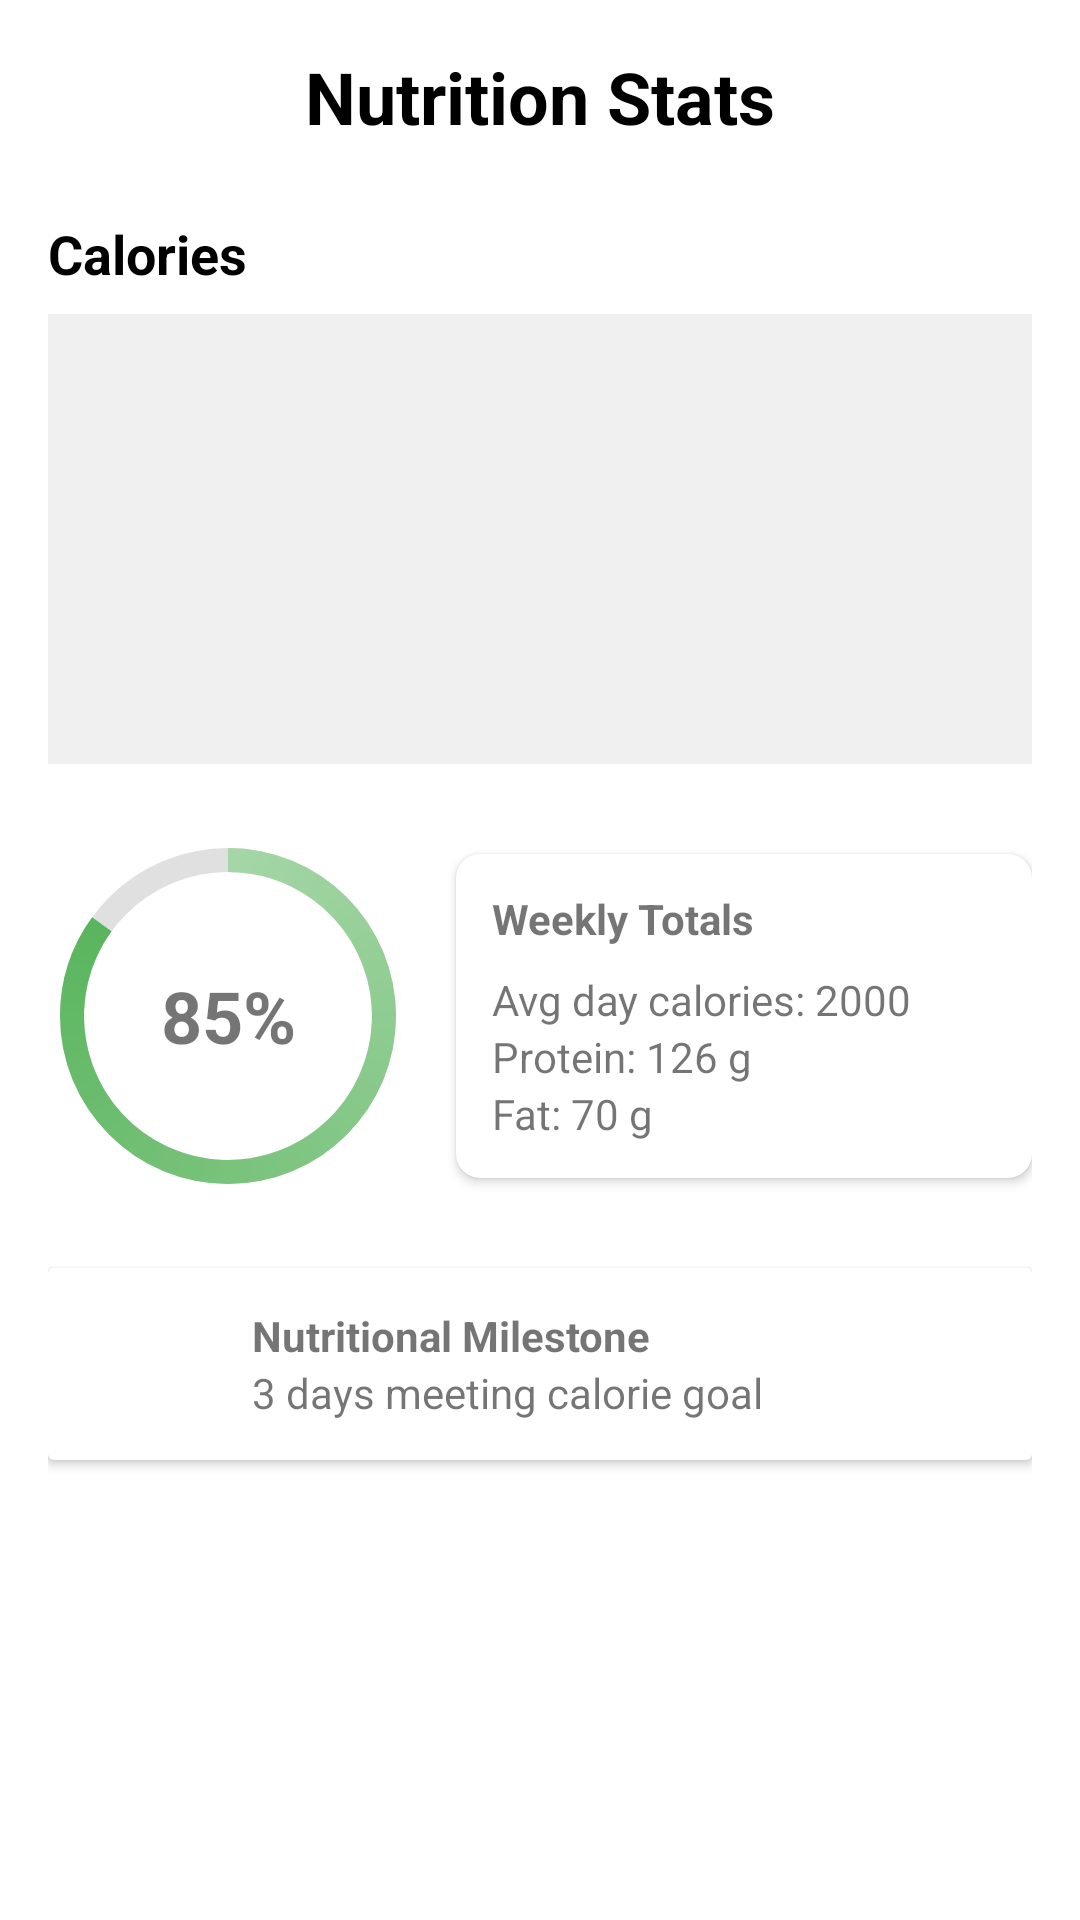

Write the Android layout XML for this screen, with the resource values it uses.
<!-- AndroidManifest.xml: application theme Theme.AthleticApp -->
<!-- res/layout/fragment_nutrition_stats.xml -->
<?xml version="1.0" encoding="utf-8"?>
<ScrollView xmlns:android="http://schemas.android.com/apk/res/android"
    xmlns:app="http://schemas.android.com/apk/res-auto"
    xmlns:tools="http://schemas.android.com/tools"
    android:layout_width="match_parent"
    android:layout_height="match_parent"
    android:fillViewport="true"
    android:background="@android:color/white">

    <LinearLayout
        android:layout_width="match_parent"
        android:layout_height="wrap_content"
        android:orientation="vertical"
        android:padding="16dp"
        android:gravity="center_horizontal">

        <TextView
            android:layout_width="wrap_content"
            android:layout_height="wrap_content"
            android:text="Nutrition Stats"
            android:textSize="24sp"
            android:textStyle="bold"
            android:textColor="@android:color/black"
            android:layout_marginBottom="24dp"/>

        <TextView
            android:layout_width="match_parent"
            android:layout_height="wrap_content"
            android:text="Calories"
            android:textSize="18sp"
            android:textStyle="bold"
            android:textColor="@android:color/black"
            android:layout_marginBottom="8dp"/>
        
        
        <ImageView
            android:layout_width="match_parent"
            android:layout_height="150dp"
            android:background="#F0F0F0"
            android:src="@drawable/ic_menu_gallery"
            android:scaleType="center"
            android:layout_marginBottom="24dp"
            android:contentDescription="Calories graph placeholder"/>

        <RelativeLayout
            android:layout_width="match_parent"
            android:layout_height="wrap_content"
            android:layout_marginBottom="24dp">

            <ProgressBar
                android:id="@+id/adherence_progress"
                style="?android:attr/progressBarStyleHorizontal"
                android:layout_width="120dp"
                android:layout_height="120dp"
                android:progress="85"
                android:progressDrawable="@drawable/circular_progress_bar"
                android:background="@drawable/circular_progress_background"
                android:layout_alignParentStart="true"
                android:layout_centerVertical="true"/>

            <TextView
                android:layout_width="wrap_content"
                android:layout_height="wrap_content"
                android:text="85%"
                android:textSize="24sp"
                android:textStyle="bold"
                android:layout_alignStart="@id/adherence_progress"
                android:layout_alignTop="@id/adherence_progress"
                android:layout_alignEnd="@id/adherence_progress"
                android:layout_alignBottom="@id/adherence_progress"
                android:gravity="center"/>

            <androidx.cardview.widget.CardView
                android:layout_width="0dp"
                android:layout_height="wrap_content"
                android:layout_toEndOf="@id/adherence_progress"
                android:layout_alignParentEnd="true"
                android:layout_centerVertical="true"
                android:layout_marginStart="16dp"
                app:cardCornerRadius="8dp"
                app:cardElevation="2dp">
                <LinearLayout
                    android:layout_width="match_parent"
                    android:layout_height="wrap_content"
                    android:orientation="vertical"
                    android:padding="12dp">
                    <TextView android:text="Weekly Totals" android:textStyle="bold" android:layout_marginBottom="8dp" android:layout_width="wrap_content" android:layout_height="wrap_content"/>
                    <TextView android:text="Avg day calories: 2000" android:layout_width="wrap_content" android:layout_height="wrap_content"/>
                    <TextView android:text="Protein: 126 g" android:layout_width="wrap_content" android:layout_height="wrap_content"/>
                    <TextView android:text="Fat: 70 g" android:layout_width="wrap_content" android:layout_height="wrap_content"/>
                </LinearLayout>
            </androidx.cardview.widget.CardView>
        </RelativeLayout>
        
        <androidx.cardview.widget.CardView
            android:layout_width="match_parent"
            android:layout_height="wrap_content"
            android:layout_marginBottom="24dp">
             <LinearLayout android:layout_width="match_parent" android:layout_height="wrap_content" android:padding="12dp" android:gravity="center_vertical">
                 <ImageView android:src="@drawable/ic_menu_camera" android:layout_width="40dp" android:layout_height="40dp" android:layout_marginEnd="16dp"/>
                 <LinearLayout android:orientation="vertical" android:layout_width="wrap_content" android:layout_height="wrap_content">
                    <TextView android:text="Nutritional Milestone" android:textStyle="bold" android:layout_width="wrap_content" android:layout_height="wrap_content"/>
                    <TextView android:text="3 days meeting calorie goal" android:layout_width="wrap_content" android:layout_height="wrap_content"/>
                 </LinearLayout>
             </LinearLayout>
        </androidx.cardview.widget.CardView>

    </LinearLayout>
</ScrollView>
<!-- resources referenced by this layout -->
<resources>
  <!-- drawable circular_progress_background (drawable) -->
  <?xml version="1.0" encoding="utf-8"?>
  <shape xmlns:android="http://schemas.android.com/apk/res/android"
      android:shape="ring"
      android:innerRadiusRatio="2.5"
      android:thicknessRatio="15"
      android:useLevel="false">
      <solid android:color="#E0E0E0" />
  </shape>
  <!-- drawable circular_progress_bar (drawable) -->
  <?xml version="1.0" encoding="utf-8"?>
  <rotate xmlns:android="http://schemas.android.com/apk/res/android"
      android:fromDegrees="270"
      android:toDegrees="270">
      <shape
          android:innerRadiusRatio="2.5"
          android:shape="ring"
          android:thicknessRatio="15"
          android:useLevel="true">
          <gradient
              android:angle="0"
              android:endColor="@color/green_500"
              android:startColor="@color/green_200"
              android:type="sweep"
              android:useLevel="false" />
      </shape>
  </rotate>
  <style name="Theme.AthleticApp" parent="Theme.MaterialComponents.Light.DarkActionBar">
          
          <item name="colorPrimary">@color/purple_500</item>
          <item name="colorPrimaryVariant">@color/purple_700</item>
          <item name="colorOnPrimary">@color/black</item>
          
          <item name="colorSecondary">@color/teal_200</item>
          <item name="colorSecondaryVariant">@color/teal_700</item>
          <item name="colorOnSecondary">@color/black</item>
          
          <item name="android:statusBarColor">@android:color/white</item>
          
          <item name="android:windowLightStatusBar" tools:targetApi="m">true</item>
          
      </style>
  <color name="green_500">#4CAF50</color>
  <color name="green_200">#A5D6A7</color>
  <color name="purple_500">#FF6200EE</color>
  <color name="purple_700">#FF3700B3</color>
  <color name="black">#FF000000</color>
  <color name="teal_200">#FF03DAC5</color>
  <color name="teal_700">#FF018786</color>
</resources>
